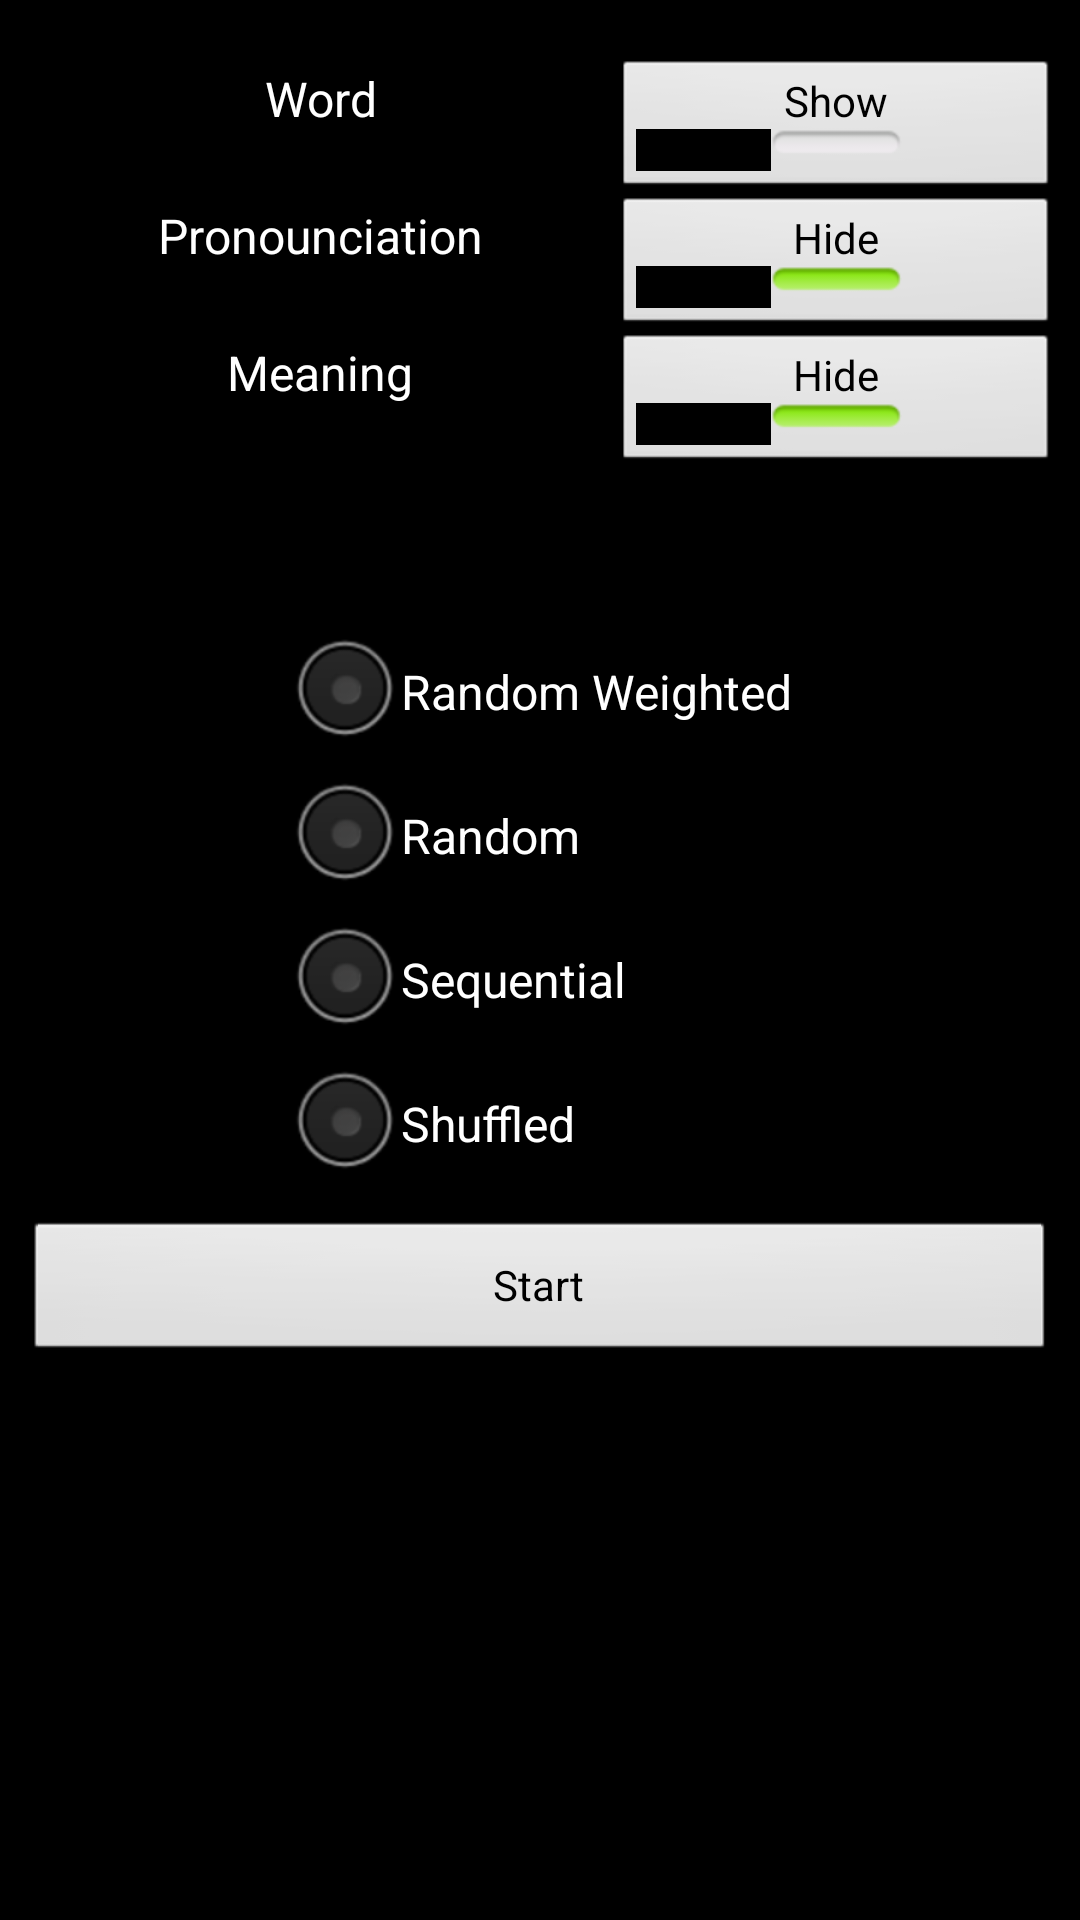

Reconstruct the res/layout file that produces this screen, plus the resources it refers to.
<!-- AndroidManifest.xml: application theme AppTheme -->
<!-- res/layout/activity_test_settings.xml -->
<?xml version="1.0" encoding="utf-8"?>
<LinearLayout xmlns:android="http://schemas.android.com/apk/res/android"
    android:layout_width="match_parent"
    android:layout_height="match_parent"
    android:orientation="vertical"
    android:padding="8dp">

    <TableLayout
        android:id="@+id/main_table"
        android:layout_width="match_parent"
        android:layout_height="wrap_content"
        android:layout_marginBottom="12dp"
        android:layout_marginTop="12dp"
        android:stretchColumns="*">

        <TableRow
            android:id="@+id/main_table_text"
            android:layout_width="0dp"
            android:layout_height="match_parent">

            <TextView
                android:id="@+id/main_table_text_1"
                android:layout_width="wrap_content"
                android:layout_height="wrap_content"
                android:gravity="center"
                android:text="@string/word"
                android:textColor="#FFFFFF"
                android:textSize="16dp" />

            <ToggleButton
                android:id="@+id/main_table_button_word"
                android:layout_width="wrap_content"
                android:layout_height="wrap_content"
                android:gravity="center"
                android:textOff="Show"
                android:textOn="Hide" />

        </TableRow>

        <TableRow
            android:layout_width="match_parent"
            android:layout_height="match_parent">

            <TextView
                android:id="@+id/main_table_text_2"
                android:layout_width="wrap_content"
                android:layout_height="wrap_content"
                android:gravity="center"
                android:text="@string/pron"
                android:textColor="#FFFFFF"
                android:textSize="16dp" />

            <ToggleButton
                android:id="@+id/main_table_button_pron"
                android:layout_width="wrap_content"
                android:layout_height="wrap_content"
                android:checked="true"
                android:gravity="center"
                android:textOff="Show"
                android:textOn="Hide" />
        </TableRow>

        <TableRow
            android:id="@+id/main_table_buttons"
            android:layout_width="0dp"
            android:layout_height="match_parent">

            <TextView
                android:id="@+id/main_table_text_3"
                android:layout_width="wrap_content"
                android:layout_height="wrap_content"
                android:gravity="center"
                android:text="@string/mean"
                android:textColor="#FFFFFF"
                android:textSize="16dp" />

            <ToggleButton
                android:id="@+id/main_table_button_mean"
                android:layout_width="wrap_content"
                android:layout_height="wrap_content"
                android:checked="true"
                android:gravity="center"
                android:textOff="Show"
                android:textOn="Hide" />

        </TableRow>

    </TableLayout>

    <TextView
        android:layout_width="match_parent"
        android:layout_height="wrap_content"
        android:id="@+id/sett_tv"
        android:gravity="center"
        android:textColor="#FFFFFF"
        android:textSize="16dp"
        android:layout_marginTop="8dp" />

    <RadioGroup
        android:layout_width="wrap_content"
        android:layout_height="wrap_content"
        android:id="@+id/set_rb"
        android:gravity="left"
        android:layout_gravity="center_horizontal"
        android:layout_marginTop="8dp">

        <RadioButton
            android:layout_width="wrap_content"
            android:layout_height="wrap_content"
            android:text="@string/random_weighted"
            android:id="@+id/sett_rb_weighted"
            android:checked="false" />

        <RadioButton
            android:layout_width="wrap_content"
            android:layout_height="wrap_content"
            android:text="@string/random"
            android:id="@+id/sett_rb_random" />

        <RadioButton
            android:layout_width="wrap_content"
            android:layout_height="wrap_content"
            android:text="@string/sequential"
            android:id="@+id/sett_rb_sequential" />

        <RadioButton
            android:layout_width="wrap_content"
            android:layout_height="wrap_content"
            android:text="@string/shuffled"
            android:id="@+id/sett_rb_shuffled" />
    </RadioGroup>

    <Button
        android:layout_width="match_parent"
        android:layout_height="wrap_content"
        android:text="@string/start"
        android:id="@+id/sett_start"
        android:layout_gravity="center_horizontal"
        android:layout_marginTop="8dp" />

</LinearLayout>
<!-- resources referenced by this layout -->
<resources>
  <string name="mean">Meaning</string>
  <string name="pron">Pronounciation</string>
  <string name="random">Random</string>
  <string name="random_weighted">Random Weighted</string>
  <string name="sequential">Sequential</string>
  <string name="shuffled">Shuffled</string>
  <string name="start">Start</string>
  <string name="word">Word</string>
  <style name="AppTheme" parent="android:Theme.Black">
          
      </style>
</resources>
